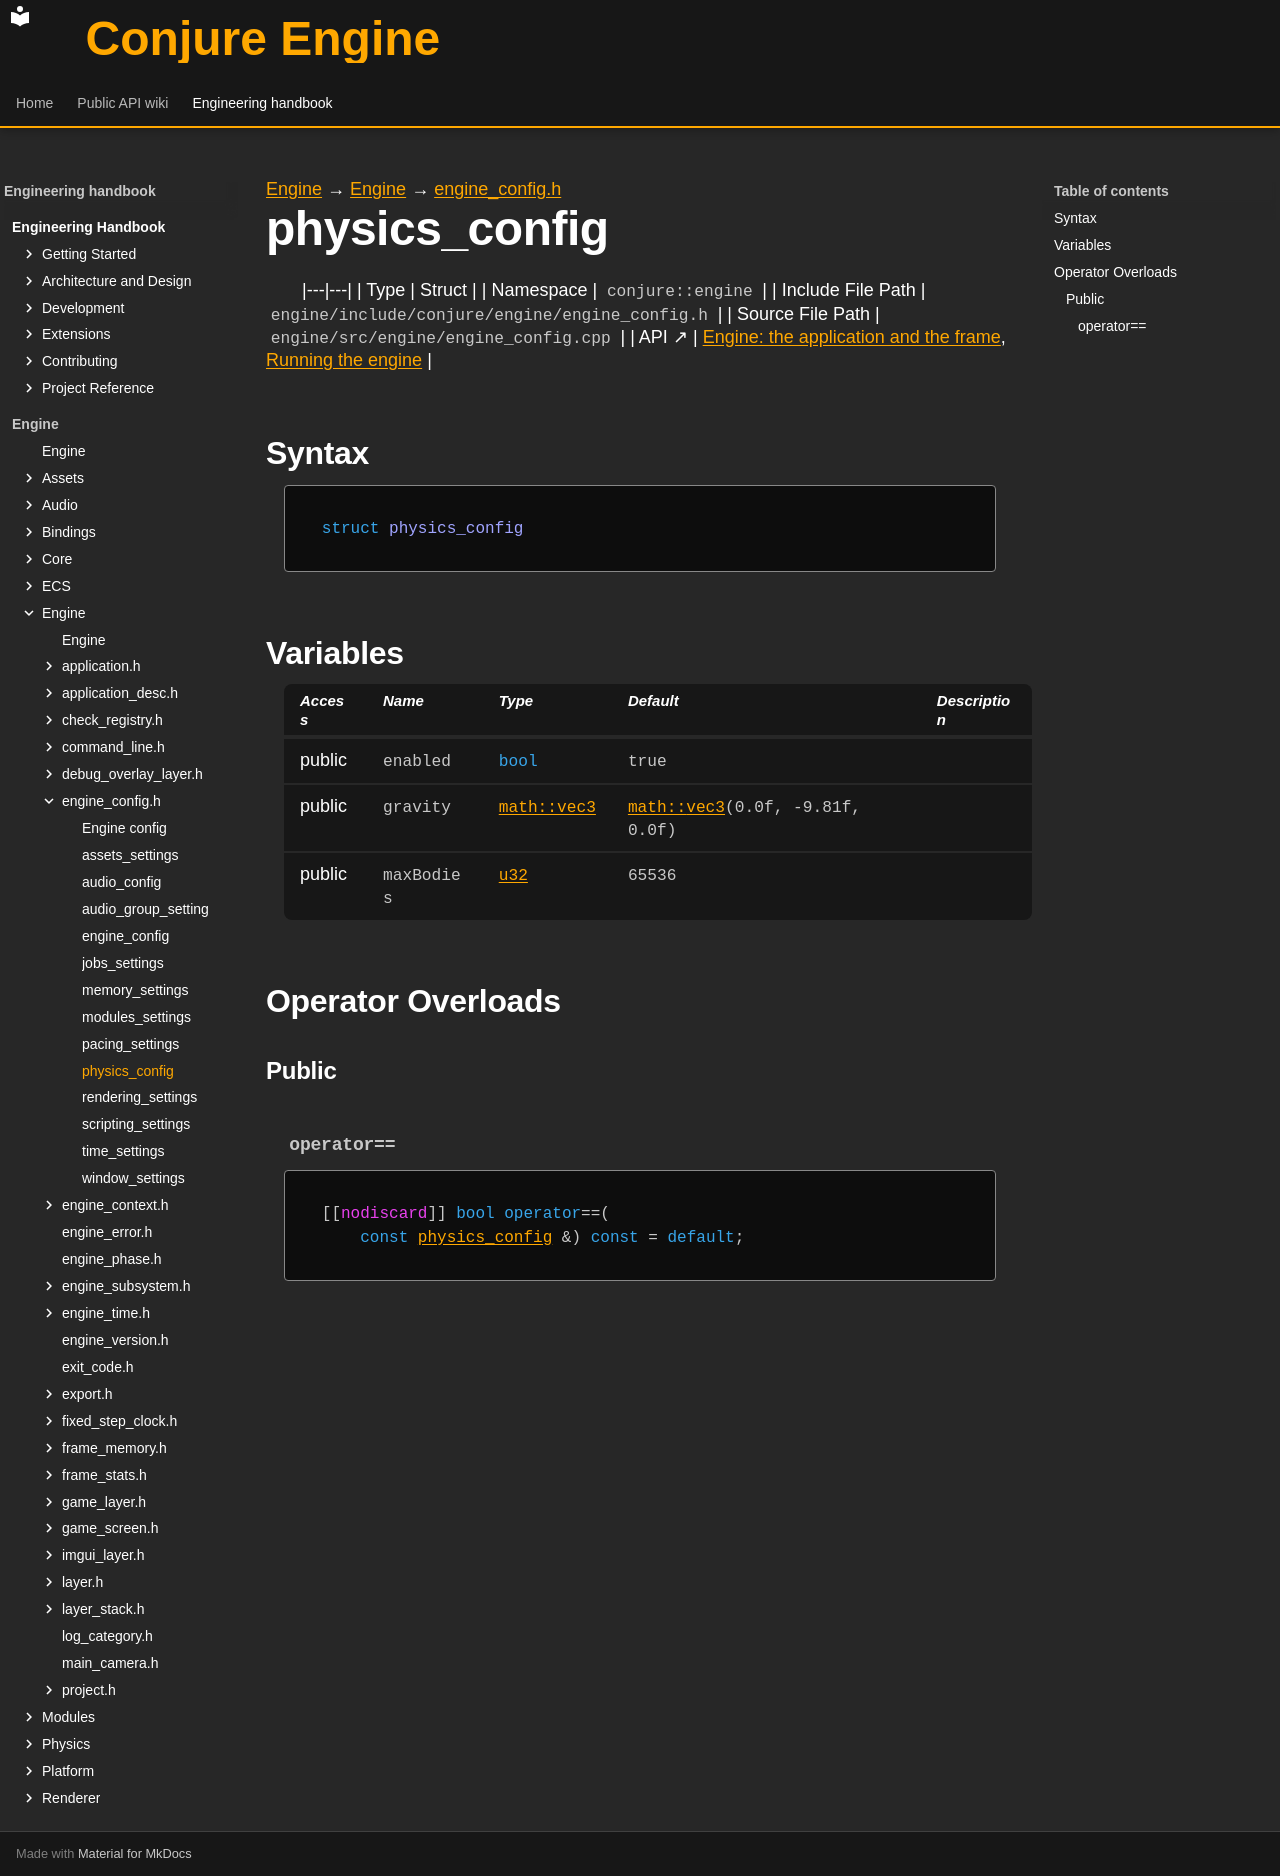

repository: Dozer90/Conjure-Engine · page: handbook/engine/engine/engine-config/physics-config.html · generator: mkdocs

---
kind: struct
---

[Engine](../../../engine.md) → [Engine](../../engine.md) → [engine_config.h](../engine-config.md)

# physics_config
<!-- doc-template:type -->

|---|---|
| Type | Struct |
| Namespace | `conjure::engine` |
| Include File Path | `engine/include/conjure/engine/engine_config.h` |
| Source File Path | `engine/src/engine/engine_config.cpp` |
| API ↗ | [Engine: the application and the frame](../../../../api/engine/index.md), [Running the engine](../../../../api/engine/running-the-engine.md) |

## Syntax

```cpp
struct physics_config
```







## Variables

<table class="variable-table">
<thead><tr><th>Access</th><th>Name</th><th>Type</th><th>Default</th><th>Description</th></tr></thead>
<tbody>
<tr><td>public</td><td><code class="signature">enabled</code></td><td><code class="signature"><span class="k">bool</span></code></td><td><code class="signature">true</code></td><td></td></tr>
<tr><td>public</td><td><code class="signature">gravity</code></td><td><code class="signature"><a href="../../core/math/glm-types.html#symbol-vec3">math::vec3</a></code></td><td><code class="signature"><a href="../../core/math/glm-types.html#symbol-vec3">math::<wbr>vec3</a>(<span class="mi">0.0</span>f,<wbr> -<span class="mi">9.81</span>f,<wbr> <span class="mi">0.0</span>f)</code></td><td></td></tr>
<tr><td>public</td><td><code class="signature">maxBodies</code></td><td><code class="signature"><a href="../../core/types.html#symbol-u32">u32</a></code></td><td><code class="signature"><span class="mi">65536</span></code></td><td></td></tr>
</tbody>
</table>



## Operator Overloads

### Public

#### `operator==` {#operator-3d--3d}

<div class="function-declaration" id="operator-3d--3d-1"><pre><code>[[<span class="na">nodiscard</span>]] <span class="k">bool</span> <span class="k">operator</span>==(
    <span class="k">const</span> <a href="physics-config.html">physics_config</a> &amp;) <span class="k">const</span> = <span class="k">default</span>;</code></pre></div>

<!-- doc-content:notes:start -->

<!-- doc-content:notes:end -->

<!-- doc-legacy-anchors:start -->
<a id="constructors"></a>
<a id="destructors"></a>
<a id="functions"></a>
<!-- doc-legacy-anchors:end -->
